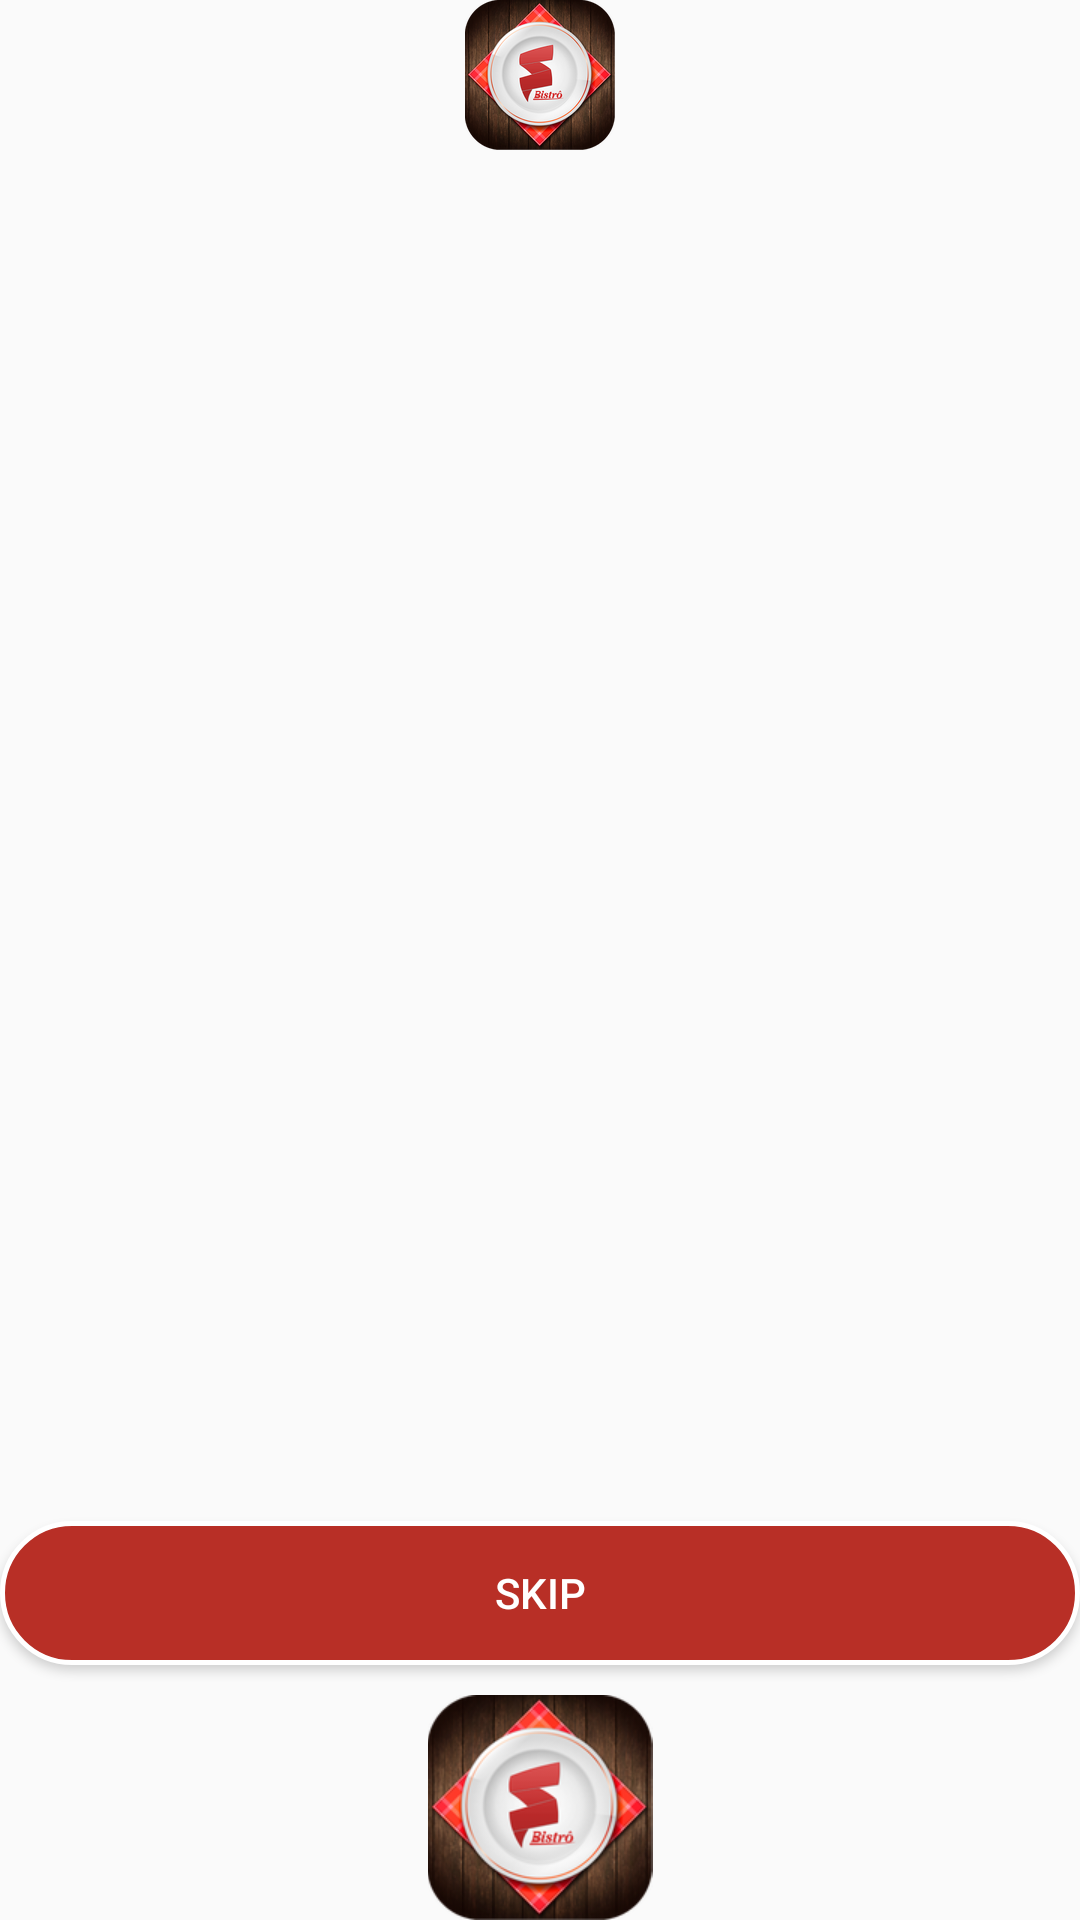

Write the Android layout XML for this screen, with the resource values it uses.
<!-- AndroidManifest.xml: application theme AppTheme -->
<!-- res/layout/choose.xml -->
<?xml version="1.0" encoding="utf-8"?>
<android.support.constraint.ConstraintLayout xmlns:android="http://schemas.android.com/apk/res/android"
    xmlns:app="http://schemas.android.com/apk/res-auto"
    xmlns:tools="http://schemas.android.com/tools"
    android:layout_width="match_parent"
    android:layout_height="match_parent"
    tools:context=".Choose">


    <RelativeLayout
        android:layout_width="match_parent"
        android:layout_height="match_parent">

        <LinearLayout
            android:layout_width="match_parent"
            android:layout_height="wrap_content"
            android:layout_marginBottom="200dp"
            android:orientation="vertical">
            <ImageView
                android:id="@+id/imageView4"
                android:layout_width="match_parent"
                android:layout_height="50dp"
                android:layout_marginBottom="10dp"

                app:srcCompat="@drawable/splash" />
            <ListView
                android:id="@+id/listview"
                android:layout_width="match_parent"
                android:layout_height="wrap_content" />

        </LinearLayout>

        <LinearLayout
            android:layout_width="match_parent"
            android:layout_height="match_parent"
            android:gravity="bottom"
            android:orientation="vertical">

            <Button
                android:id="@+id/button2"
                android:layout_width="match_parent"
                android:layout_height="wrap_content"

                android:layout_marginBottom="10dp"
                android:layout_marginTop="15dp"
                android:background="@drawable/button2"

                android:paddingLeft="10dp"
                android:paddingRight="10dp"
                android:text="Skip"
                android:textColor="#ffffff" />

            <ImageView
                android:id="@+id/imageView3"
                android:layout_width="match_parent"
                 android:layout_height="75dp"

                app:srcCompat="@drawable/splash" />
        </LinearLayout>

    </RelativeLayout>


</android.support.constraint.ConstraintLayout>
<!-- resources referenced by this layout -->
<resources>
  <!-- drawable button2 (drawable) -->
  <?xml version="1.0" encoding="utf-8"?>
  <shape xmlns:android="http://schemas.android.com/apk/res/android"
      android:shape="rectangle" android:padding="10dp">
      <solid android:color="@color/lis_tex"/>
      <corners
          android:bottomRightRadius="150dp"
          android:bottomLeftRadius="150dp"
          android:topLeftRadius="150dp"
          android:topRightRadius="150dp"/>
      <stroke
          android:color="#ffffff"
          android:width="5px"/>
  </shape>
  <!-- drawable splash: png bitmap (drawable, 39934 bytes) -->
  <style name="AppTheme" parent="Base.Theme.AppCompat.Light.DarkActionBar">
          
          <item name="colorPrimary">@color/colorPrimary</item>
          <item name="colorPrimaryDark">@color/colorPrimaryDark</item>
          <item name="colorAccent">@color/colorAccent</item>
      </style>
  <color name="lis_tex">#b82f26</color>
  <color name="colorPrimary">#a9032a</color>
  <color name="colorPrimaryDark">#a9032a</color>
  <color name="colorAccent">#a9032a</color>
</resources>
